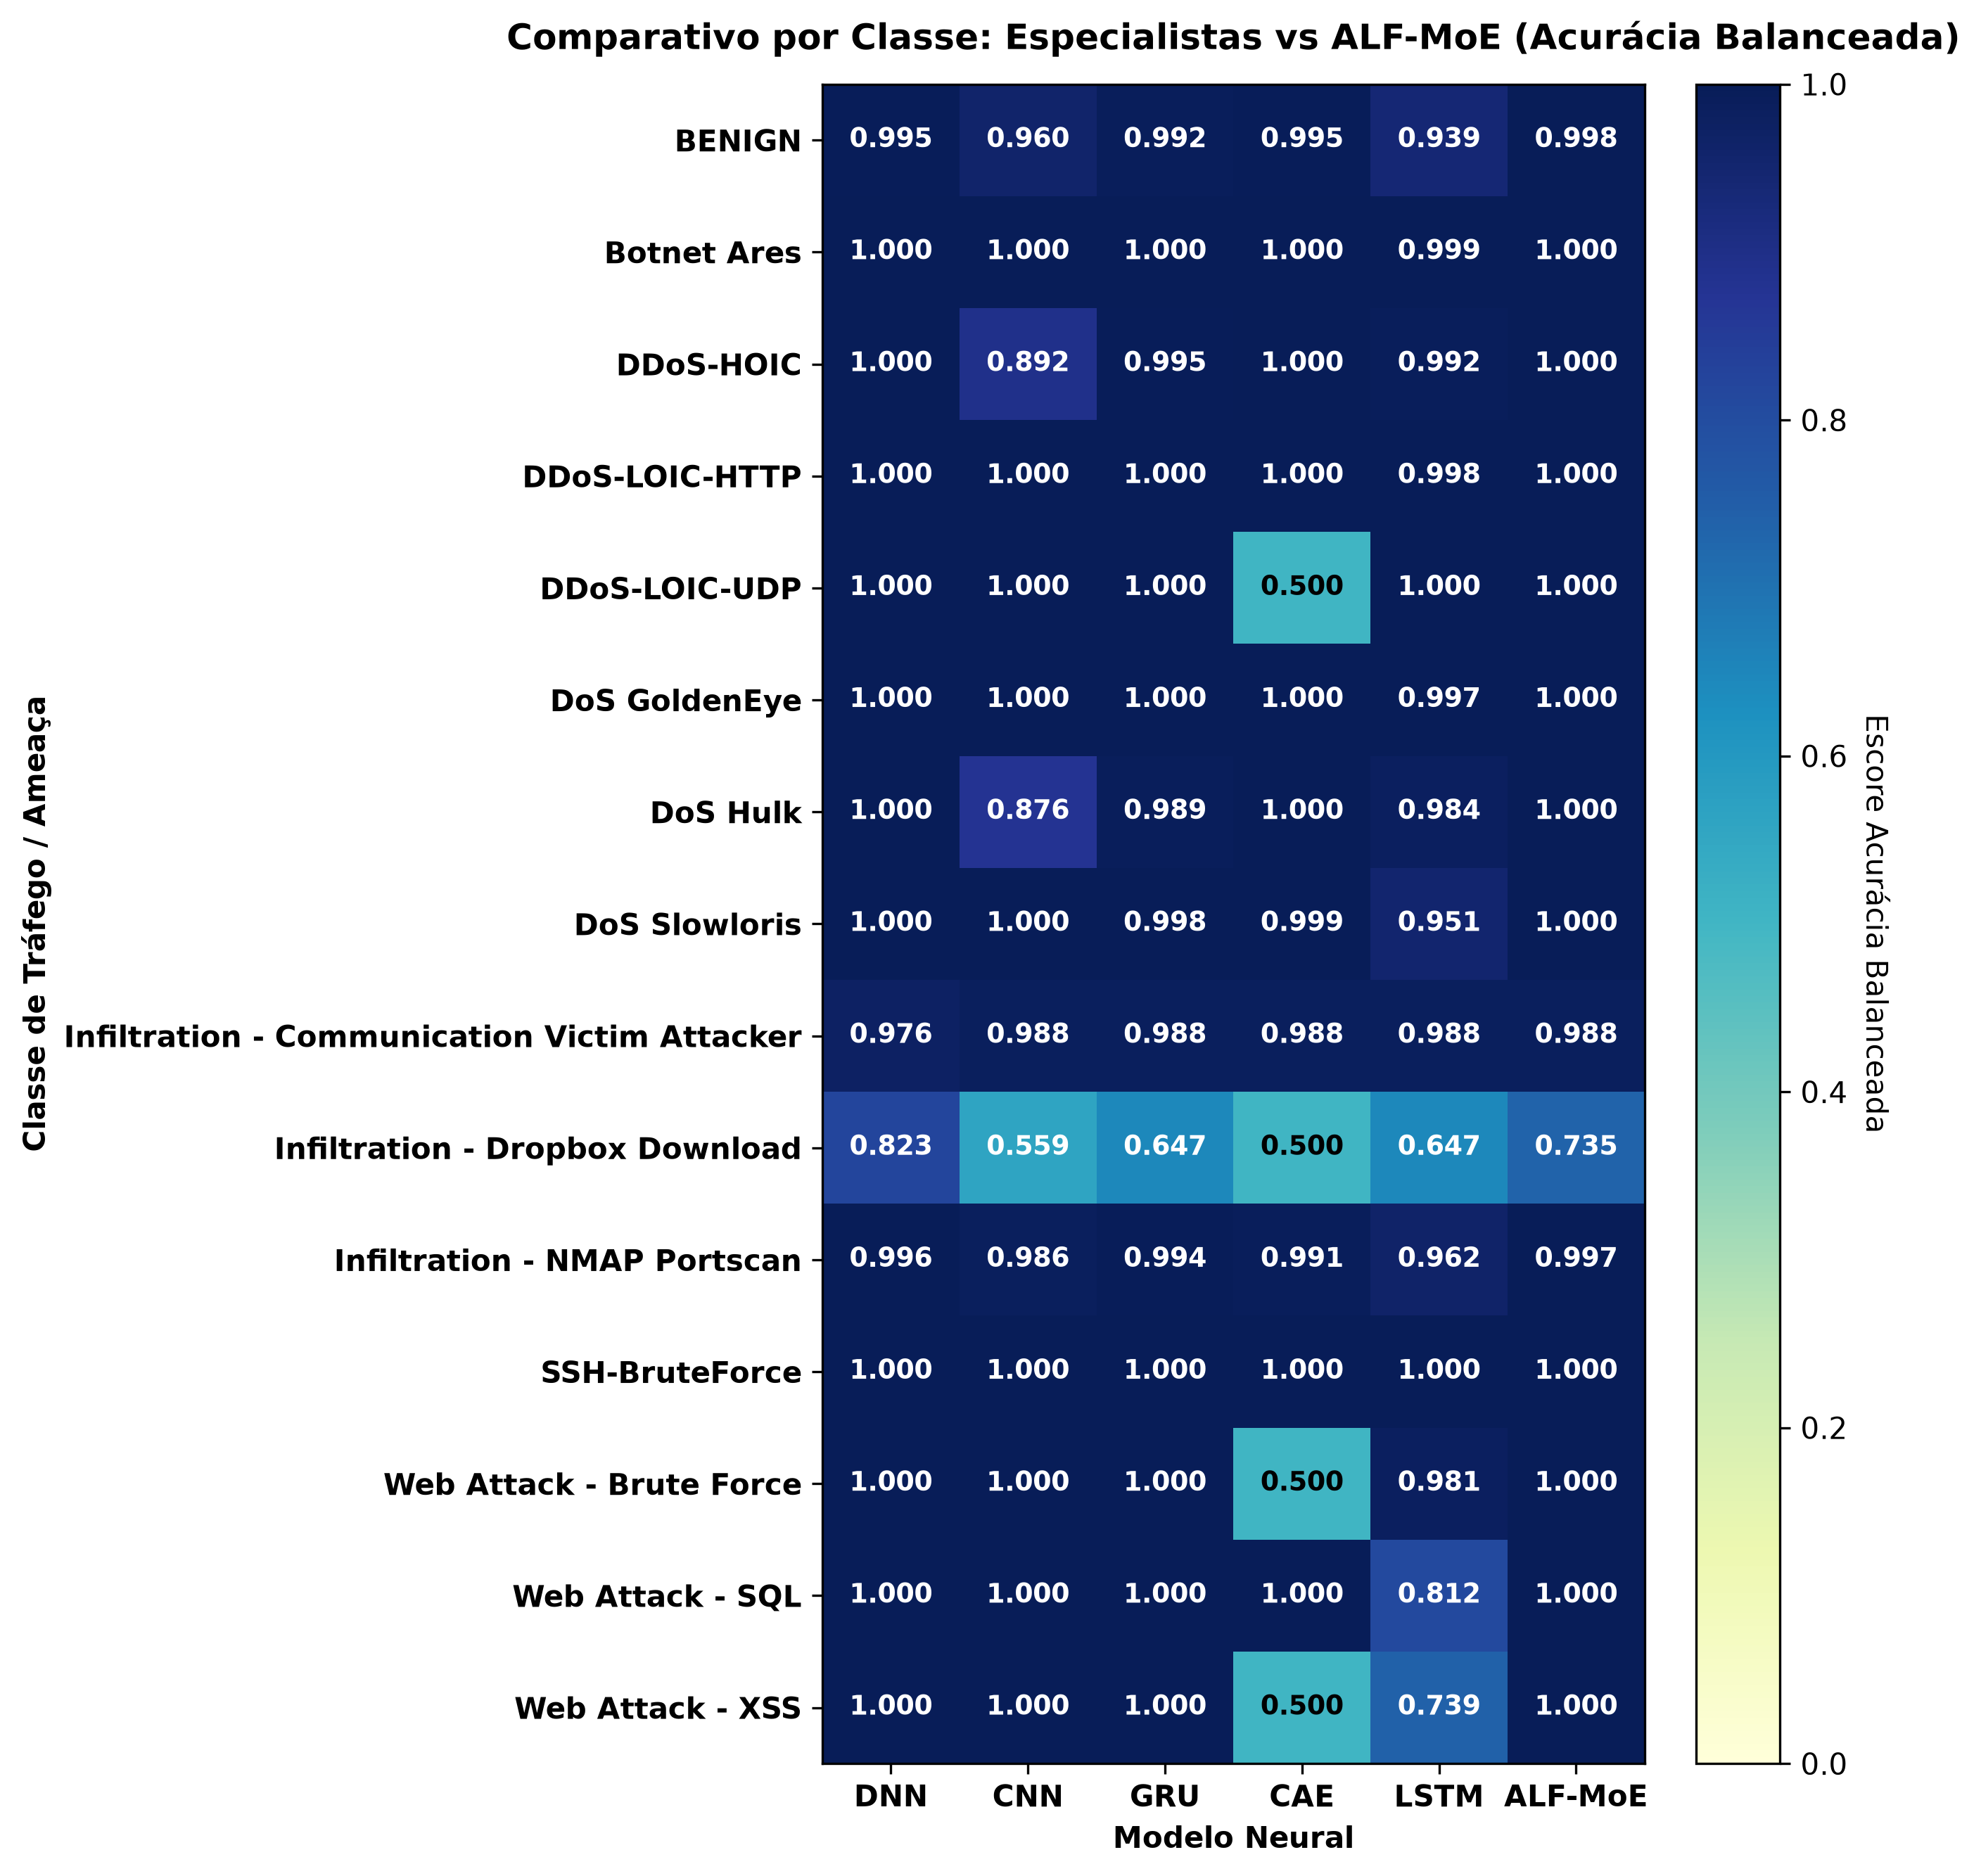

Data behind this chart, as committed beside it:
, DNN, CNN, GRU, CAE, LSTM, ALF-MoE
BENIGN, 0.9947, 0.9597, 0.9918, 0.9952, 0.9393, 0.998
Botnet Ares, 1, 1, 1, 1, 0.9993, 1.0
DDoS-HOIC, 1.0, 0.8922, 0.9946, 1, 0.9917, 1.0
DDoS-LOIC-HTTP, 1, 1, 0.9999, 1.0, 0.9984, 1.0
DDoS-LOIC-UDP, 1.0, 0.9998, 1, 0.5, 1, 1.0
DoS GoldenEye, 0.9999, 0.9997, 0.9999, 0.9998, 0.9968, 0.9999
DoS Hulk, 1, 0.8756, 0.989, 1, 0.9838, 1
DoS Slowloris, 0.9997, 0.9997, 0.9979, 0.9991, 0.9509, 0.9997
Infiltration - Communication Victim Atta…, 0.9755, 0.9877, 0.9878, 0.9878, 0.9875, 0.9878
Infiltration - Dropbox Download, 0.823, 0.5588, 0.6467, 0.5, 0.6468, 0.7353
Infiltration - NMAP Portscan, 0.9964, 0.9861, 0.9939, 0.9913, 0.9618, 0.9971
SSH-BruteForce, 1, 1, 1, 0.9999, 1, 1.0
Web Attack - Brute Force, 1.0, 1, 1, 0.5, 0.9807, 1.0
Web Attack - SQL, 1, 1, 1, 1, 0.8125, 1.0
Web Attack - XSS, 1, 1.0, 1.0, 0.5, 0.7391, 1.0
